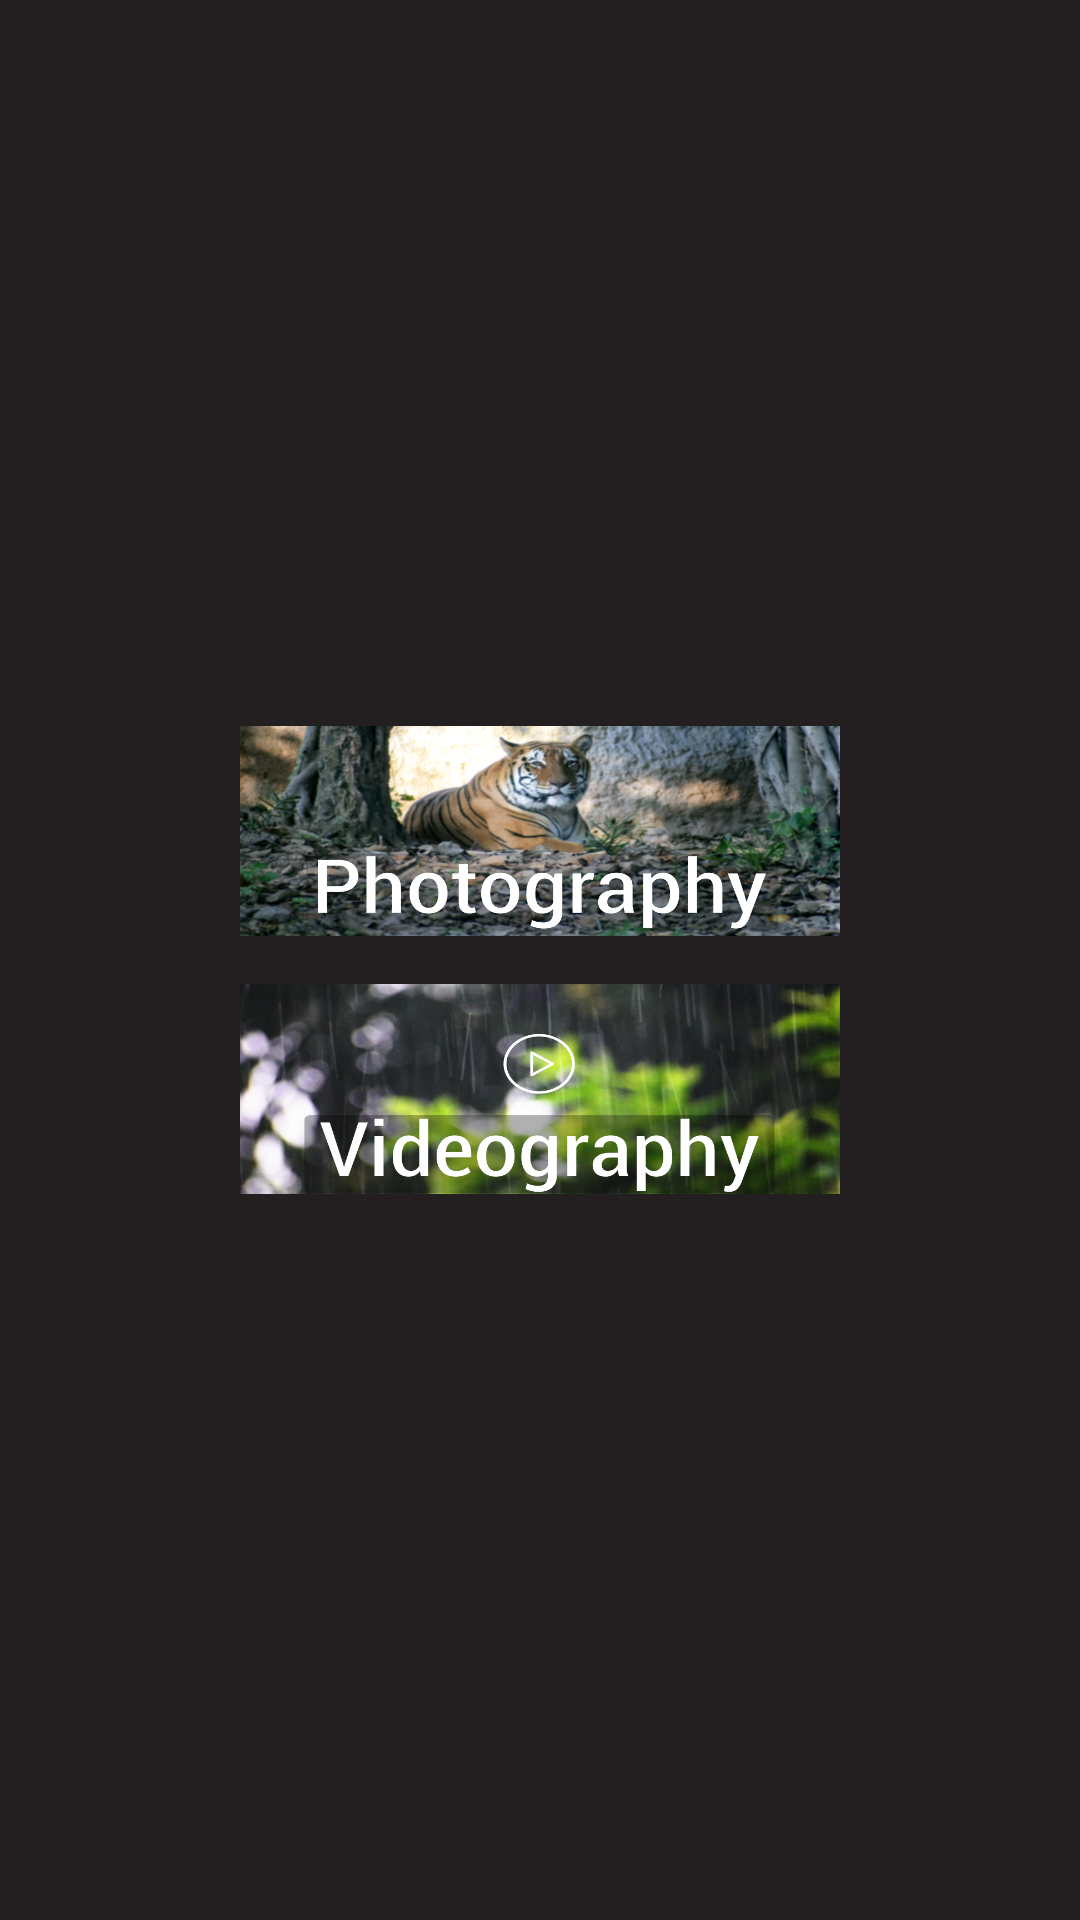

The Android layout XML behind this screen, and the referenced resources:
<!-- AndroidManifest.xml: application theme AppTheme -->
<!-- res/layout/activity_choice.xml -->
<?xml version="1.0" encoding="utf-8"?>
<androidx.constraintlayout.widget.ConstraintLayout xmlns:android="http://schemas.android.com/apk/res/android"
    xmlns:app="http://schemas.android.com/apk/res-auto"
    xmlns:tools="http://schemas.android.com/tools"
    android:layout_width="match_parent"
    android:layout_height="match_parent"
    android:background="#231f20"
    tools:context=".ChoiceActivity">

    <LinearLayout
        android:layout_width="wrap_content"
        android:layout_height="wrap_content"
        android:orientation="vertical"
        app:layout_constraintBottom_toBottomOf="parent"
        app:layout_constraintEnd_toEndOf="parent"
        app:layout_constraintHorizontal_bias="0.5"
        app:layout_constraintStart_toStartOf="parent"
        app:layout_constraintTop_toTopOf="parent">


        <ImageView
            android:id="@+id/textView_photography"
            android:layout_width="200dp"
            android:layout_height="70dp"
            android:layout_gravity="center_horizontal"
            android:background="@drawable/photography_ic"
            android:onClick="photographyClick"
            android:layout_marginBottom="16dp"
            android:scaleType="centerCrop" />

        <ImageView
            android:id="@+id/textView_videography"
            android:layout_width="200dp"
            android:layout_height="70dp"
            android:layout_gravity="center_horizontal"
            android:background="@drawable/videography_ic"
            android:onClick="videographyClick"/>


    </LinearLayout>

</androidx.constraintlayout.widget.ConstraintLayout>
<!-- resources referenced by this layout -->
<resources>
  <!-- drawable photography_ic: png bitmap (drawable, 718754 bytes) -->
  <!-- drawable videography_ic: png bitmap (drawable, 556278 bytes) -->
  <style name="AppTheme" parent="Theme.MaterialComponents.Light.DarkActionBar">
          
          <item name="colorPrimary">@color/colorPrimary</item>
          <item name="colorPrimaryDark">@color/colorPrimaryDark</item>
          <item name="colorAccent">@color/colorAccent</item>
      </style>
  <color name="colorPrimary">#640d0d</color>
  <color name="colorPrimaryDark">#681111</color>
  <color name="colorAccent">#FFFEFF</color>
</resources>
